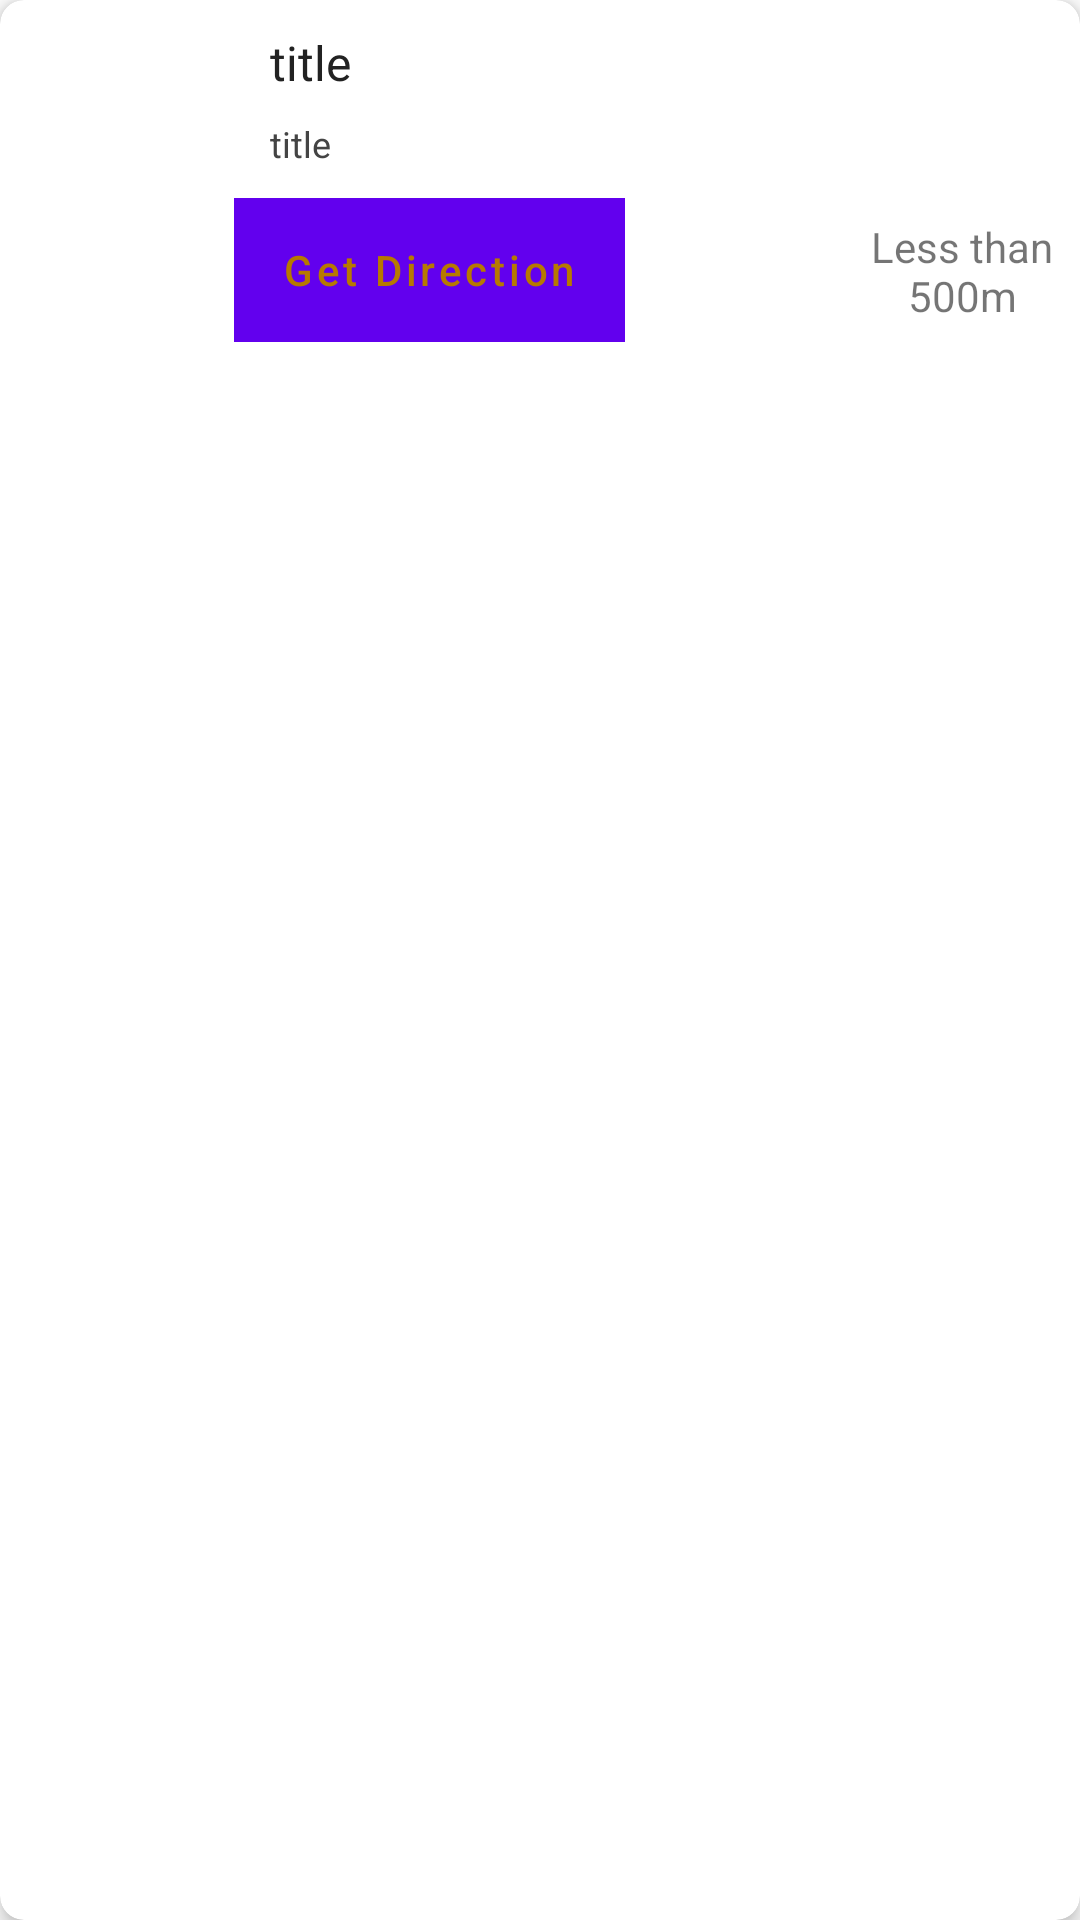

Write the Android layout XML for this screen, with the resource values it uses.
<!-- AndroidManifest.xml: fallback theme Theme.MaterialComponents.DayNight.NoActionBar -->
<!-- res/layout/cardbutton.xml -->
<?xml version="1.0" encoding="utf-8"?>
<androidx.cardview.widget.CardView xmlns:android="http://schemas.android.com/apk/res/android"
    xmlns:app="http://schemas.android.com/apk/res-auto"

    xmlns:tools="http://schemas.android.com/tools"
    android:id="@+id/cardButton"
    android:layout_width="match_parent"
    android:layout_height="150dp"
    android:layout_marginHorizontal="16dp"
    android:layout_marginVertical="10dp"


    android:background="@android:color/white"
    android:focusable="true"
    android:foreground="?android:attr/selectableItemBackground"

    app:cardCornerRadius="8dp"
    app:cardElevation="4dp">



        <LinearLayout
            android:layout_width="wrap_content"
            android:layout_height="match_parent"
            android:orientation="horizontal">

            <ImageView
                android:layout_width="70dp"
                android:layout_height="120dp"

                android:id="@+id/showimage"
                android:padding="5dp"/>

            <LinearLayout
                android:layout_width="323dp"
                android:layout_height="match_parent"
                android:orientation="vertical">

                <TextView
                    android:id="@+id/titlename"
                    android:layout_width="match_parent"
                    android:layout_height="wrap_content"
                    android:layout_marginHorizontal="20dp"
                    android:layout_marginTop="10dp"
                    android:layout_marginBottom="4dp"

                    android:text="title"
                    android:textColor="#222222"
                    android:textSize="16sp" />

                <TextView
                    android:id="@+id/address"
                    android:layout_width="match_parent"
                    android:layout_height="wrap_content"
                    android:layout_marginHorizontal="20dp"
                    android:layout_marginTop="4dp"
                    android:layout_marginBottom="10dp"

                    android:text="title"
                    android:textColor="#444444"
                    android:textSize="12sp" />

                <androidx.constraintlayout.widget.ConstraintLayout
                    android:layout_width="match_parent"
                    android:layout_height="wrap_content">

                    <Button
                        android:id="@+id/getdirection"
                        android:layout_width="wrap_content"
                        android:layout_height="wrap_content"
                        android:layout_marginHorizontal="8dp"
                        android:layout_marginStart="18dp"
                        android:text="Get Direction"
                        android:textColor="#b77900"
                        android:background="#FFFFFF"
                        android:elevation="0dp"
                        android:stateListAnimator="@null"
                        android:textAllCaps="false"
                        app:layout_constraintBottom_toBottomOf="parent"
                        app:layout_constraintStart_toStartOf="parent"
                        app:layout_constraintTop_toTopOf="parent" />

                    <TextView
                        android:id="@+id/distance"
                        android:layout_width="67dp"
                        android:layout_height="41dp"
                        android:layout_marginEnd="20dp"
                        android:gravity="center"
                        android:text="Less than 500m"
                        app:layout_constraintBottom_toBottomOf="parent"

                        app:layout_constraintEnd_toEndOf="parent"
                        app:layout_constraintHorizontal_bias="0.808"
                        app:layout_constraintStart_toEndOf="@+id/getdirection"
                        app:layout_constraintTop_toTopOf="parent"
                        app:layout_constraintVertical_bias="0.571" />


                </androidx.constraintlayout.widget.ConstraintLayout>
            </LinearLayout>
        </LinearLayout>

    </androidx.cardview.widget.CardView>
<!-- resources referenced by this layout -->
<resources>

</resources>
